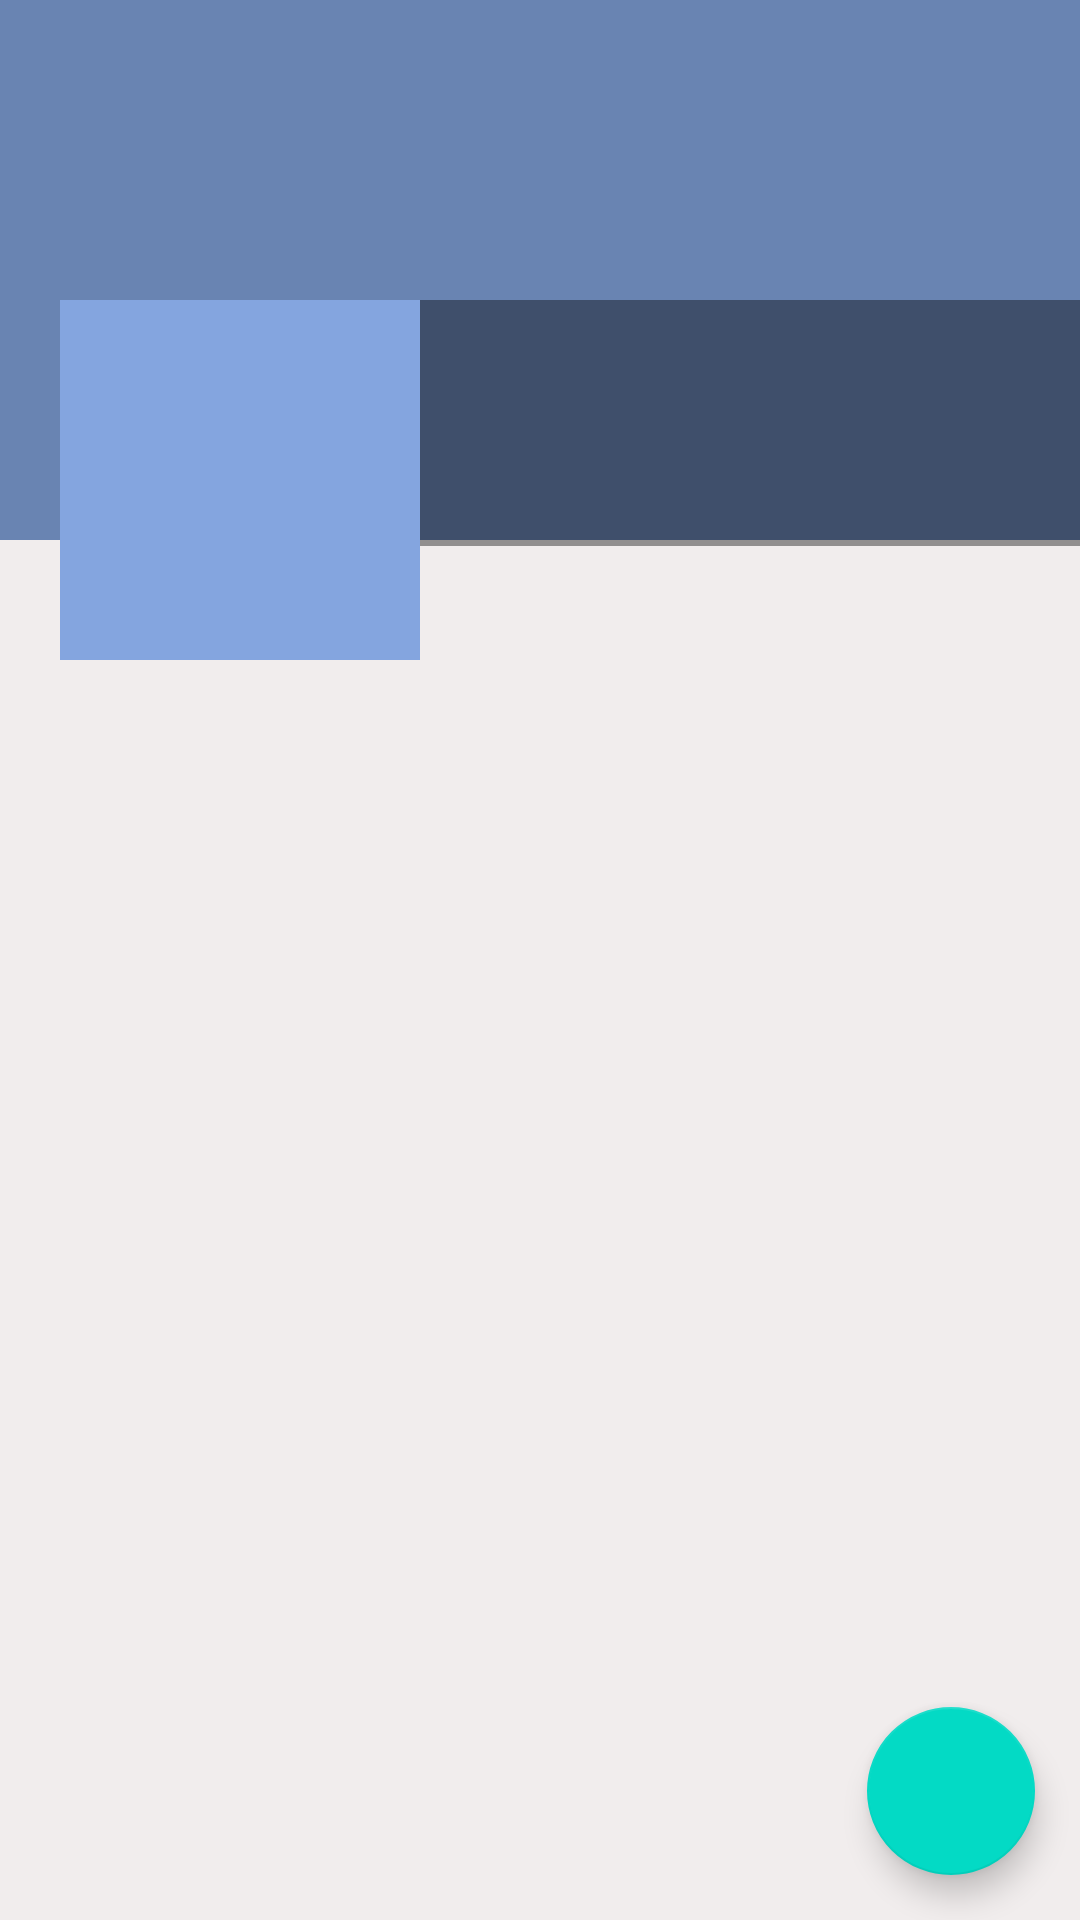

Android layout source for this screen:
<!-- AndroidManifest.xml: application theme Theme.ITManagement -->
<!-- res/layout/fragment_profile.xml -->
<?xml version="1.0" encoding="utf-8"?>
<RelativeLayout xmlns:android="http://schemas.android.com/apk/res/android"
    xmlns:app="http://schemas.android.com/apk/res-auto"
    xmlns:tools="http://schemas.android.com/tools"
    android:layout_width="match_parent"
    android:layout_height="match_parent"
    android:background="#F1EDED"
    tools:context=".ProfileFragment">

    <ScrollView
        android:layout_width="match_parent"
        android:layout_height="wrap_content">

        <RelativeLayout
            android:layout_width="match_parent"
            android:layout_height="wrap_content">
            <ImageView
                android:id="@+id/cover_profile"
                android:layout_width="match_parent"
                android:layout_height="180dp"
                android:background="#6984b2"
                android:adjustViewBounds="true"
                android:scaleType="fitXY">
            </ImageView>

            <LinearLayout
                android:layout_width="match_parent"
                android:layout_height="120dp"
                android:orientation="horizontal"
                android:layout_marginTop="100dp">

                <ImageView
                    android:id="@+id/avatarprofile"
                    app:srcCompat="@drawable/ic_default_profile_white"
                    android:layout_marginStart="20dp"
                    android:background="#84a5df"
                    android:layout_width="120dp"
                    android:layout_height="120dp"
                    android:layout_marginLeft="20dp"
                    android:padding="5dp"/>

                <LinearLayout
                    android:layout_width="match_parent"
                    android:layout_height="82dp"
                    android:background="#66000000"
                    android:orientation="vertical"
                    >

                    <TextView
                        android:id="@+id/firstName"
                        android:layout_width="match_parent"
                        android:layout_height="wrap_content"
                        android:layout_marginStart="5dp"
                        android:layout_marginLeft="5dp"
                        android:textColor="@color/white"
                        android:textSize="20dp" />

                    <TextView
                        android:id="@+id/lastName"
                        android:layout_width="match_parent"
                        android:layout_height="wrap_content"
                        android:layout_marginStart="5dp"
                        android:layout_marginLeft="5dp"
                        android:textColor="@color/white"
                        android:textSize="15dp" />

                    <TextView
                        android:id="@+id/email"
                        android:layout_width="match_parent"
                        android:layout_height="wrap_content"
                        android:layout_marginStart="5dp"
                        android:layout_marginLeft="5dp"
                        android:textColor="@color/white"
                        android:textSize="15dp" />

                </LinearLayout>

            </LinearLayout>

        </RelativeLayout>

    </ScrollView>

    <com.google.android.material.floatingactionbutton.FloatingActionButton
        android:id="@+id/fab"
        android:src="@drawable/ic_edit_dot"
        android:layout_width="wrap_content"
        android:layout_height="wrap_content"
        android:layout_alignParentBottom="true"
        android:layout_alignParentEnd="true"
        android:layout_margin="15dp"
        android:contentDescription="FAB" />


</RelativeLayout>
<!-- resources referenced by this layout -->
<resources>
  <style name="Theme.ITManagement" parent="Theme.MaterialComponents.DayNight.DarkActionBar">
          
          <item name="colorPrimary">@color/purple_500</item>
          <item name="colorPrimaryVariant">@color/purple_700</item>
          <item name="colorOnPrimary">@color/white</item>
          
          <item name="colorSecondary">@color/teal_200</item>
          <item name="colorSecondaryVariant">@color/teal_700</item>
          <item name="colorOnSecondary">@color/black</item>
          
          <item name="android:statusBarColor" tools:targetApi="l">?attr/colorPrimaryVariant</item>
          
      </style>
  <!-- not gathered from this repository: default colours our renderer supplied (Android Studio template values) -->
  <color name="purple_500">#FF6200EE</color>
  <color name="purple_700">#FF3700B3</color>
  <color name="teal_200">#FF03DAC5</color>
  <color name="teal_700">#FF018786</color>
  <color name="black">#FF000000</color>
  <color name="white">#FFFFFFFF</color>
</resources>
